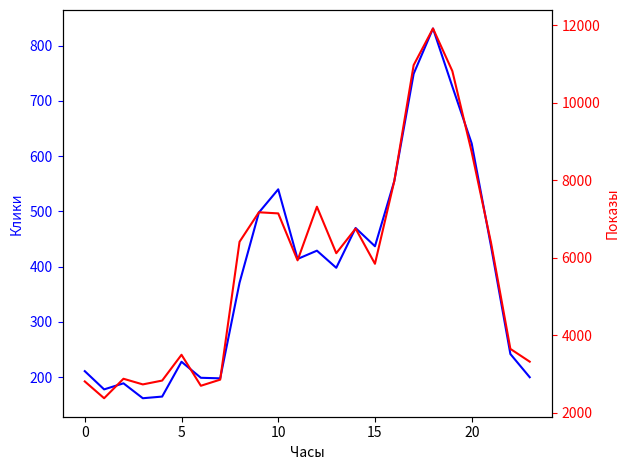

Write the Python code that produced this figure.
from random import randint
import matplotlib.pylab as plt
import numpy as np

acc = []
acc2 = []
for number in range(60 * 24):
    max = 27
    rate = 100
    if number <= 500:
        max = 7
        if number < 400:
            max = 6
        if number > 100 and number < 300:
            max = 5
    else:
        if number < 800:
            max = 10
        if number < 700:
            max = 9
        if number < 600:
            max = 8
        max = 15 + randint(-1, 2)
        if number > 1000:
            max = 22
        if number > 1100:
            max = 27
        if number > 1150:
            max = 25
        if number > 1200:
            max = 22
        if number > 1250:
            max = 17
        if number > 1300:
            max = 12
        if number > 1350:
            max = 9
        max -= 2

    num = randint(-1 + int(max / 5), max + randint(-4, 5)) if randint(-1 + int(max / 5), rate) != 0 else 0
    acc.append(num)

acc2 = []
acc3 = []
i = 0
for number in range(0, 24):
    sum = 0
    for j in range(0, 60):
        sum = sum + acc[i]
        i = i + 1
    acc2.append(sum)
    acc3.append(sum + randint(sum * randint(12,13) + randint(-10, 50), sum * (randint(14, 17)) + randint(-50, 50)))

fig, ax1 = plt.subplots()
t = np.arange(0.01, 10.0, 0.01)
s1 = np.exp(t)
ax1.plot(acc2, 'b-')
ax1.set_xlabel('Часы')
# Make the y-axis label, ticks and tick labels match the line color.
ax1.set_ylabel('Клики', color='b')
ax1.tick_params('y', colors='b')

ax2 = ax1.twinx()
s2 = np.sin(2 * np.pi * t)
ax2.plot(acc3, 'r-')
ax2.set_ylabel('Показы', color='r')
ax2.tick_params('y', colors='r')

fig.tight_layout()
plt.show()
